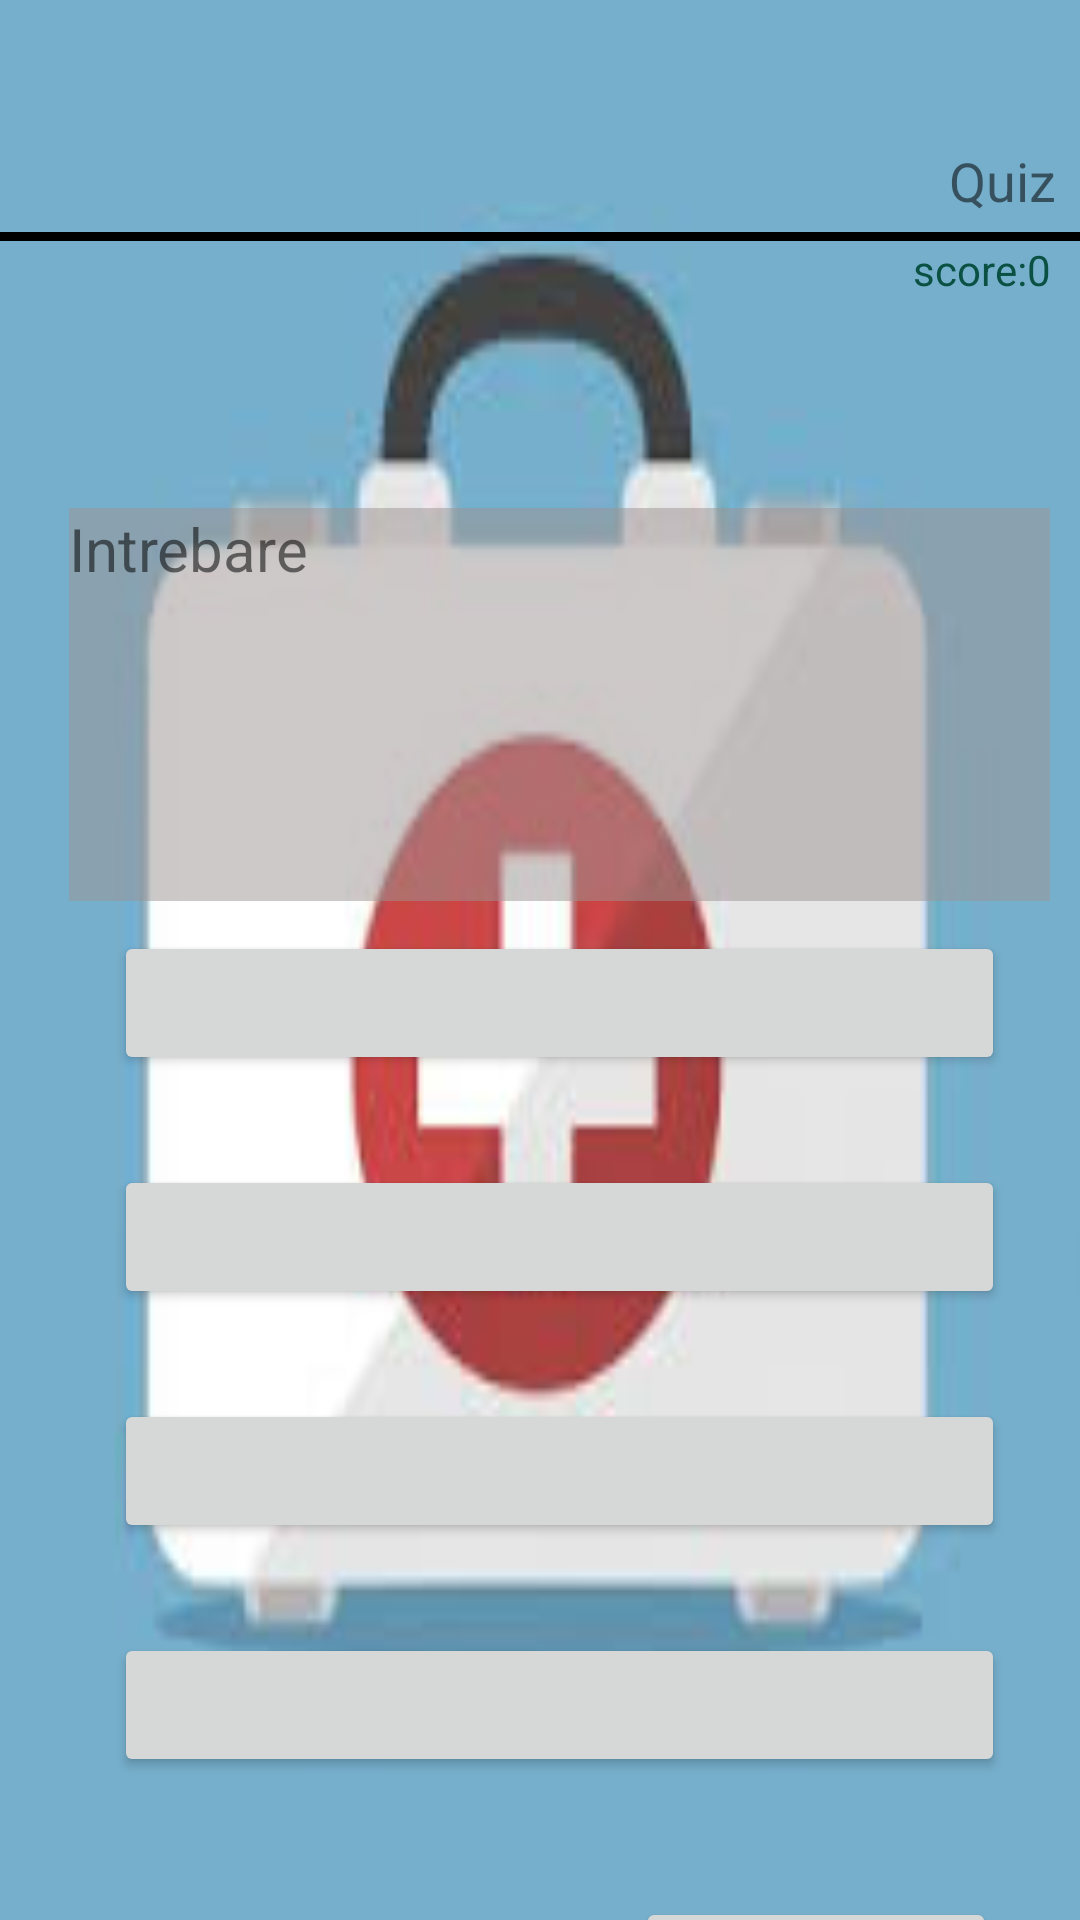

Layout XML and referenced resources for this Android screen:
<!-- AndroidManifest.xml: application theme Theme.HelpPlus -->
<!-- res/layout/activity_question.xml -->
<?xml version="1.0" encoding="utf-8"?>
<androidx.constraintlayout.widget.ConstraintLayout xmlns:android="http://schemas.android.com/apk/res/android"
    xmlns:app="http://schemas.android.com/apk/res-auto"
    xmlns:tools="http://schemas.android.com/tools"
    android:layout_width="match_parent"
    android:layout_height="match_parent"
    android:background="@drawable/bgr"
    tools:context=".View.QuestionActivity">

    <LinearLayout
        android:layout_width="match_parent"
        android:layout_height="match_parent"
        android:orientation="vertical"
        app:layout_constraintTop_toTopOf="parent"
        tools:layout_editor_absoluteX="0dp">

        <LinearLayout
            android:layout_width="match_parent"
            android:layout_height="wrap_content"
            android:orientation="horizontal">

            <TextView
                android:id="@+id/activityName3"
                android:layout_width="match_parent"
                android:layout_height="wrap_content"
                android:layout_marginTop="48dp"
                android:layout_marginEnd="8dp"
                android:layout_marginRight="8dp"
                android:ems="10"
                android:gravity="end"
                android:importantForAutofill="no"
                android:text="@string/question_activity_title"
                android:textSize="18sp" />
        </LinearLayout>

        <View
            android:id="@+id/activityLine3"
            android:layout_width="match_parent"
            android:layout_height="3dp"
            android:layout_marginTop="5dp"
            android:background="@android:color/black" />

        <TextView
            android:id="@+id/questionScoreText"
            android:layout_width="match_parent"
            android:layout_height="wrap_content"
            android:layout_marginEnd="10sp"
            android:layout_marginRight="10sp"
            android:gravity="end"
            android:text="@string/question_score_text"
            android:textColor="#0A5143" />

        <LinearLayout
            android:layout_width="match_parent"
            android:layout_height="560dp"
            android:layout_marginStart="13dp"
            android:layout_marginLeft="13dp"
            android:layout_marginTop="70dp"
            android:orientation="vertical"
            android:paddingLeft="10dp"
            android:paddingRight="10dp">

            <TextView
                android:id="@+id/questionTitleText"
                android:layout_width="371dp"
                android:layout_height="131dp"
                android:background="#809E9393"
                android:text="@string/question_text"
                android:textSize="20dp" />

            <Button
                android:id="@+id/answer1Button"
                android:layout_width="match_parent"
                android:layout_height="wrap_content"
                android:layout_marginStart="15dp"
                android:layout_marginLeft="15dp"
                android:layout_marginTop="10dp"
                android:layout_marginEnd="15dp"
                android:layout_marginRight="15dp"
                android:onClick="goToNextQuestion1"
                android:text=""
                android:textAllCaps="false" />

            <Button
                android:id="@+id/answer2Button"
                android:layout_width="match_parent"
                android:layout_height="wrap_content"
                android:layout_marginStart="15dp"
                android:layout_marginLeft="15dp"
                android:layout_marginTop="30dp"
                android:layout_marginEnd="15dp"
                android:layout_marginRight="15dp"
                android:onClick="goToNextQuestion2"
                android:text=""
                android:textAllCaps="false" />

            <Button
                android:id="@+id/answer3Button"
                android:layout_width="match_parent"
                android:layout_height="wrap_content"
                android:layout_marginStart="15dp"
                android:layout_marginLeft="15dp"
                android:layout_marginTop="30dp"
                android:layout_marginEnd="15dp"
                android:layout_marginRight="15dp"
                android:onClick="goToNextQuestion3"
                android:text=""
                android:textAllCaps="false" />

            <Button
                android:id="@+id/answer4Button"
                android:layout_width="match_parent"
                android:layout_height="wrap_content"
                android:layout_marginStart="15dp"
                android:layout_marginLeft="15dp"
                android:layout_marginTop="30dp"
                android:layout_marginEnd="15dp"
                android:layout_marginRight="15dp"
                android:onClick="goToNextQuestion4"
                android:text=""
                android:textAllCaps="false" />


            <Button
                android:id="@+id/questionBackButton"
                android:layout_width="120dp"
                android:layout_height="wrap_content"
                android:layout_gravity="end"
                android:layout_marginTop="40dp"
                android:layout_marginEnd="18dp"
                android:layout_marginRight="18dp"
                android:onClick="goToQuizes"
                android:text="@string/question_goto_quizes" />

        </LinearLayout>

    </LinearLayout>
</androidx.constraintlayout.widget.ConstraintLayout>
<!-- resources referenced by this layout -->
<resources>
  <!-- drawable bgr: jpg bitmap (drawable, 5687 bytes) -->
  <string name="question_activity_title">Quiz</string>
  <string name="question_goto_quizes">Back</string>
  <string name="question_score_text">score:0</string>
  <string name="question_text">Intrebare</string>
  <style name="Theme.HelpPlus" parent="Theme.MaterialComponents.DayNight.DarkActionBar">
          
          <item name="colorPrimary">@color/purple_500</item>
          <item name="colorPrimaryVariant">@color/purple_700</item>
          <item name="colorOnPrimary">@color/white</item>
          
          <item name="colorSecondary">@color/teal_200</item>
          <item name="colorSecondaryVariant">@color/teal_700</item>
          <item name="colorOnSecondary">@color/black</item>
          
          <item name="android:statusBarColor" tools:targetApi="l">?attr/colorPrimaryVariant</item>
          
      </style>
  <color name="purple_500">#FF6200EE</color>
  <color name="purple_700">#FF3700B3</color>
  <color name="white">#FFFFFFFF</color>
  <color name="teal_200">#FF03DAC5</color>
  <color name="teal_700">#FF018786</color>
  <color name="black">#FF000000</color>
</resources>
